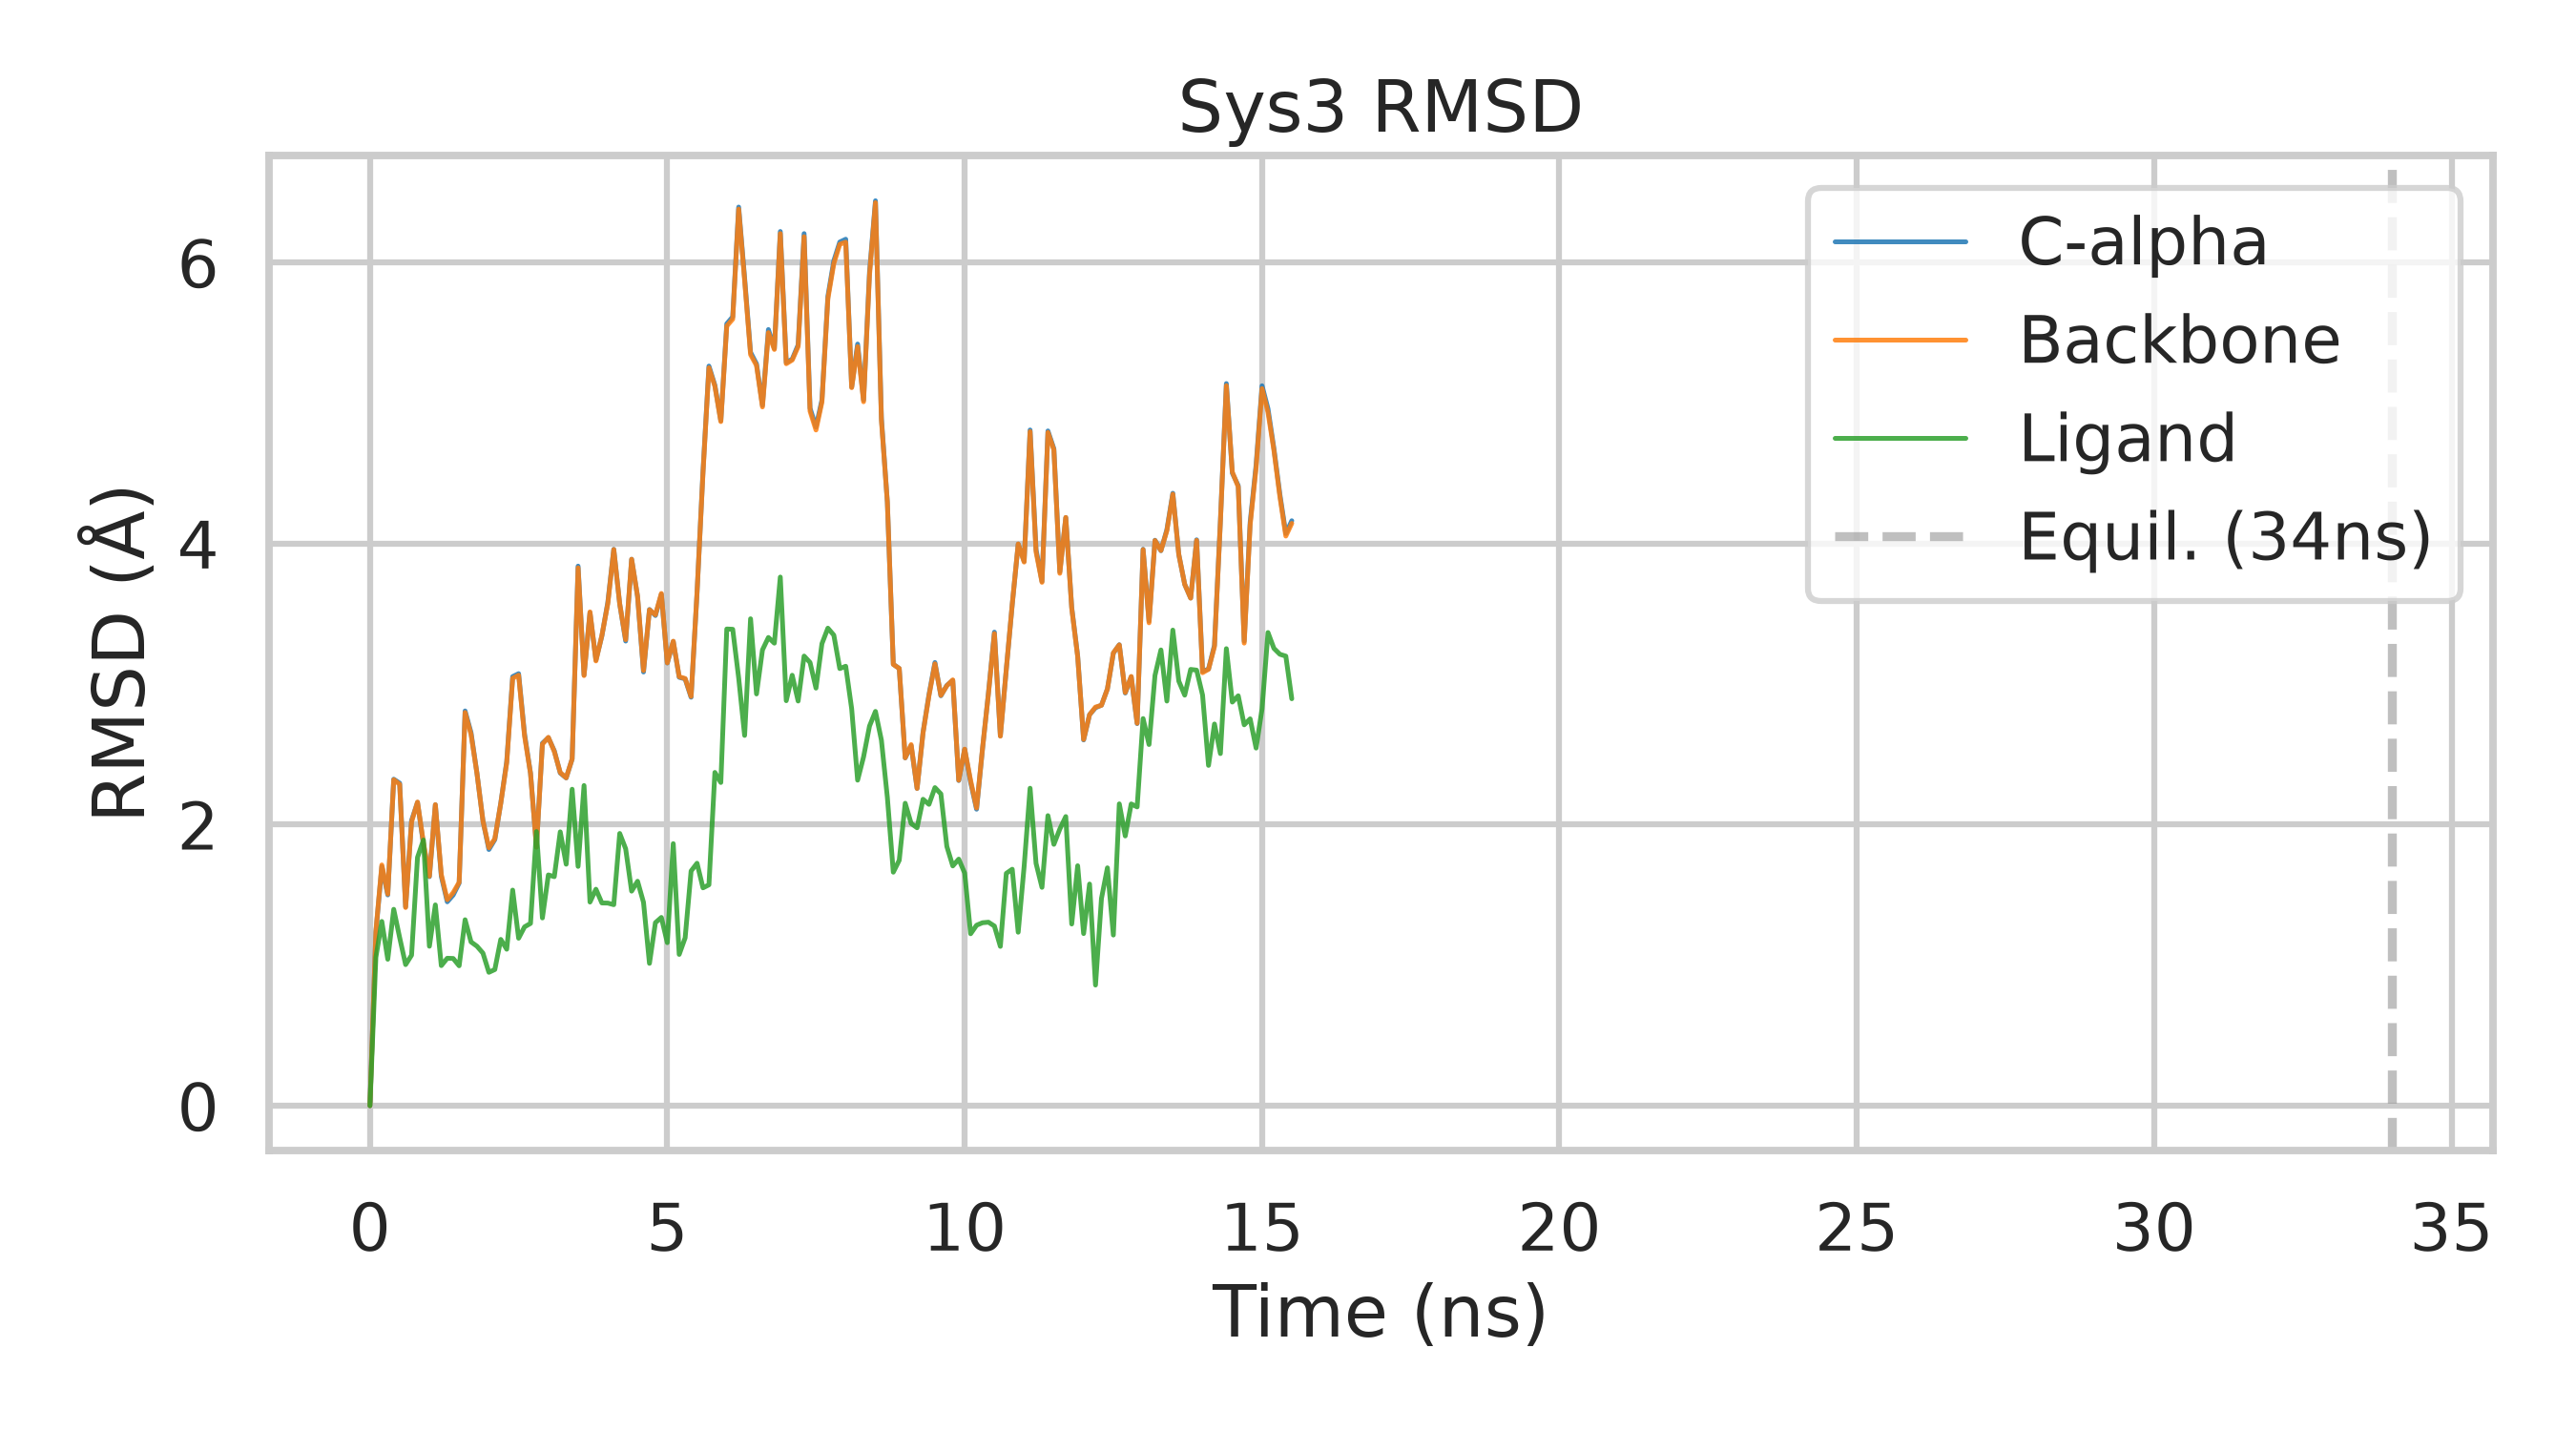

Source data for this figure (header and first rows):
frame, time_ps, calpha, backbone, ligand, time_ns
0.0, 0.0, 3.8882994952211423e-07, 0.0, 0.0, 0.0
1.0, 100.0, 1.235, 1.242, 1.056, 0.1
2.0, 200.0, 1.702, 1.713, 1.311, 0.2
3.0, 300.0, 1.5, 1.506, 1.042, 0.3
4.0, 400.0, 2.323, 2.32, 1.398, 0.4
5.0, 500.0, 2.295, 2.286, 1.196, 0.5
6.0, 600.0, 1.414, 1.41, 1.004, 0.6
7.0, 700.0, 2.03, 2.019, 1.071, 0.7
8.0, 800.0, 2.158, 2.161, 1.767, 0.8
9.0, 900.0, 1.86, 1.87, 1.891, 0.9
10.0, 1000, 1.63, 1.633, 1.135, 1.0
11.0, 1100, 2.142, 2.142, 1.429, 1.1
12.0, 1200, 1.633, 1.645, 0.9968, 1.2
13.0, 1300, 1.451, 1.466, 1.049, 1.3
14.0, 1400, 1.499, 1.517, 1.048, 1.4
15.0, 1500, 1.584, 1.59, 0.9956, 1.5
16.0, 1600, 2.809, 2.798, 1.323, 1.6
17.0, 1700, 2.654, 2.642, 1.166, 1.7
18.0, 1800, 2.365, 2.363, 1.135, 1.8
19.0, 1900, 2.029, 2.027, 1.086, 1.9
20.0, 2000, 1.823, 1.836, 0.9492, 2.0
21.0, 2100, 1.893, 1.9, 0.969, 2.1
22.0, 2200, 2.154, 2.152, 1.184, 2.2
23.0, 2300, 2.449, 2.44, 1.114, 2.3
24.0, 2400, 3.053, 3.041, 1.534, 2.4
25.0, 2500, 3.074, 3.063, 1.192, 2.5
26.0, 2600, 2.644, 2.63, 1.273, 2.6
27.0, 2700, 2.366, 2.364, 1.297, 2.7
28.0, 2800, 1.841, 1.839, 1.951, 2.8
29.0, 2900, 2.579, 2.572, 1.336, 2.9
30.0, 3000, 2.619, 2.621, 1.642, 3.0
31.0, 3100, 2.525, 2.52, 1.63, 3.1
32.0, 3200, 2.367, 2.371, 1.949, 3.2
33.0, 3300, 2.332, 2.333, 1.718, 3.3
34.0, 3400, 2.467, 2.468, 2.252, 3.4
35.0, 3500, 3.84, 3.827, 1.703, 3.5
36.0, 3600, 3.064, 3.06, 2.278, 3.6
37.0, 3700, 3.509, 3.514, 1.449, 3.7
38.0, 3800, 3.171, 3.165, 1.541, 3.8
39.0, 3900, 3.342, 3.346, 1.443, 3.9
40.0, 4000, 3.582, 3.573, 1.442, 4.0
41.0, 4100, 3.959, 3.958, 1.43, 4.1
42.0, 4200, 3.569, 3.57, 1.937, 4.2
43.0, 4300, 3.306, 3.316, 1.828, 4.3
44.0, 4400, 3.889, 3.888, 1.527, 4.4
45.0, 4500, 3.623, 3.625, 1.597, 4.5
46.0, 4600, 3.086, 3.097, 1.447, 4.6
47.0, 4700, 3.531, 3.529, 1.013, 4.7
48.0, 4800, 3.488, 3.493, 1.302, 4.8
49.0, 4900, 3.64, 3.645, 1.34, 4.9
50.0, 5000, 3.15, 3.151, 1.16, 5.0
51.0, 5100, 3.304, 3.306, 1.865, 5.1
52.0, 5200, 3.048, 3.053, 1.077, 5.2
53.0, 5300, 3.037, 3.04, 1.195, 5.3
54.0, 5400, 2.906, 2.912, 1.67, 5.4
55.0, 5500, 3.648, 3.653, 1.725, 5.5
56.0, 5600, 4.512, 4.5, 1.55, 5.6
57.0, 5700, 5.263, 5.251, 1.572, 5.7
58.0, 5800, 5.126, 5.119, 2.371, 5.8
59.0, 5900, 4.874, 4.868, 2.3, 5.9
... 96 more rows
